Photos from the image-classification dataset "processed" in the GitHub repository Utkarsh-Pr/MedGuard. Its 52 classes are: Acemiz, Allegra, alprax 0 25, Amalong, Atarax, Becozinc, Bifilac, Canitiz, Cetzine, Ciplar 10, Cofsils, Cranmed, Cyclopam, D-Rise, D-Well, D3 More 2K, Dolo 650, Eldoper, Emeset, Etoshine 90, Etoshine MR, Folvite, Gelusil, Gestorab, glimi save M 0 5, Gluxit 10, M-Strong, Meftal 250 DT, melecobalamine, Menoease, Metronidazole, Montair, Muvera, Mysopas, Pacimol 650, Pan 20, Pan-D, Paracip 650, Redotil, Shelcal 500, Sibelium 10mg, Sompraz, Strepsils, Tayo 60K, Tendonease, Udapa-Trio, Unienzyme, Velgut, Vitamin E, Vomikind, Zincovit, Zofer.

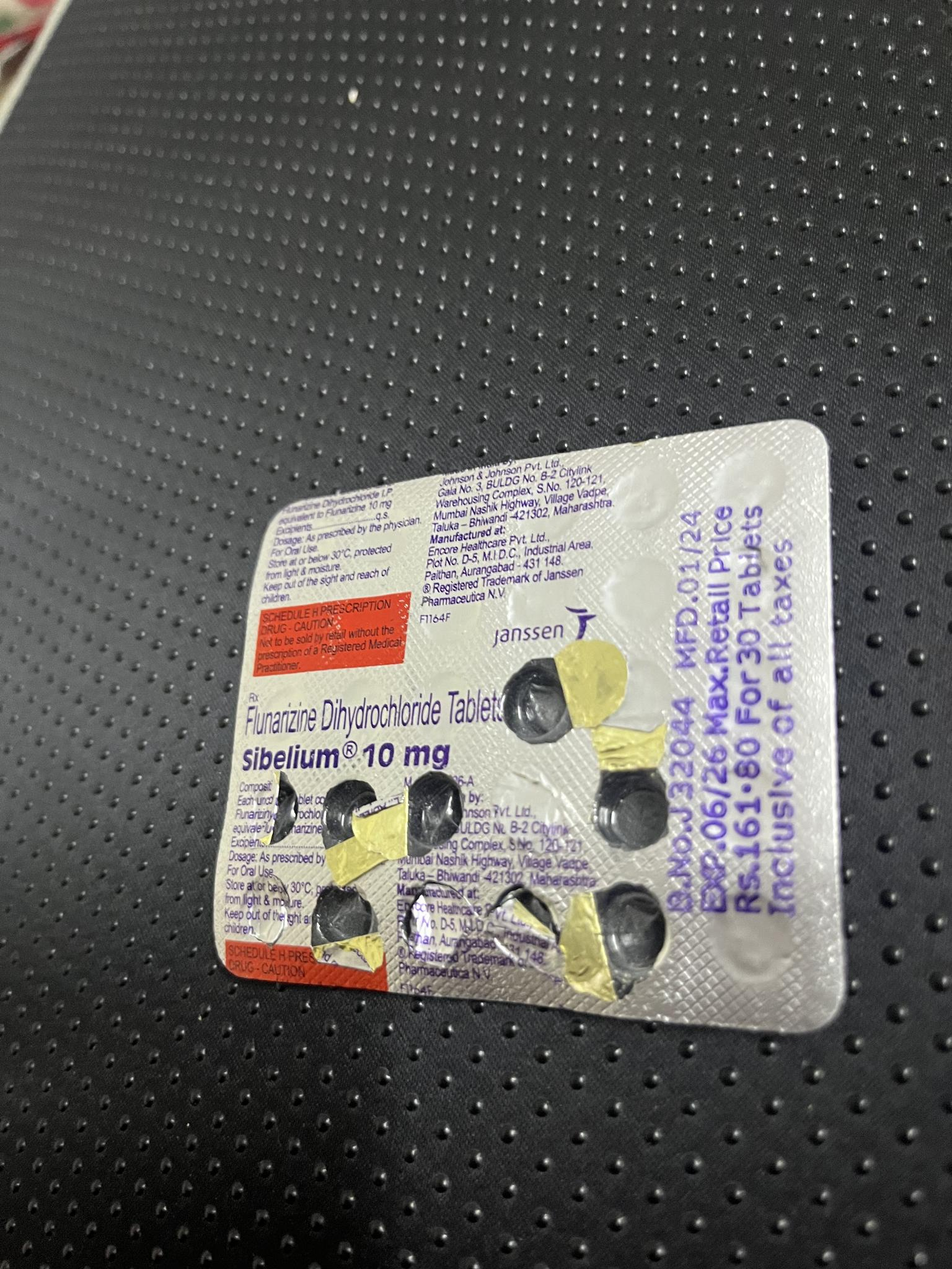
Label: Sibelium 10mg

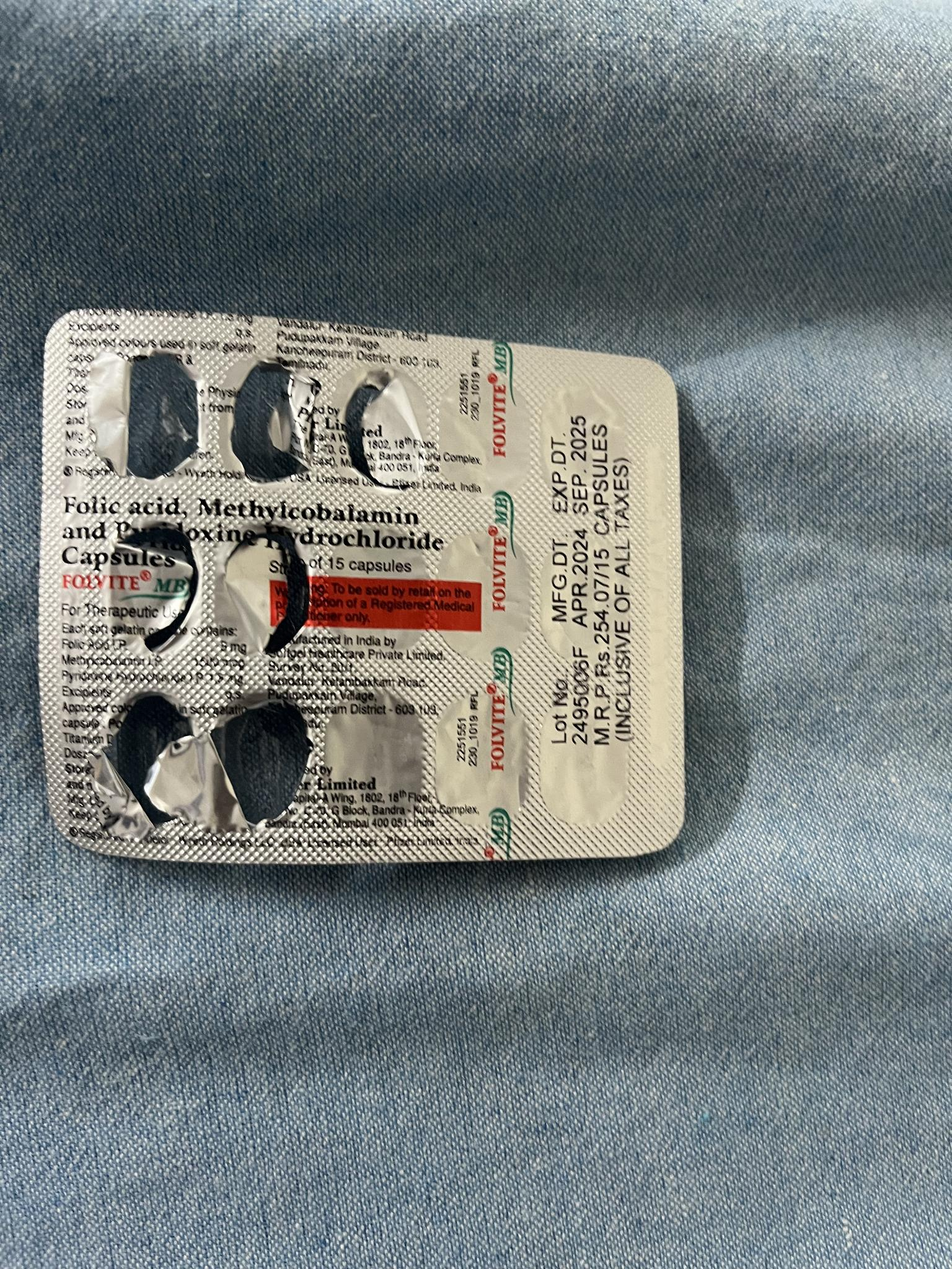
Label: Folvite

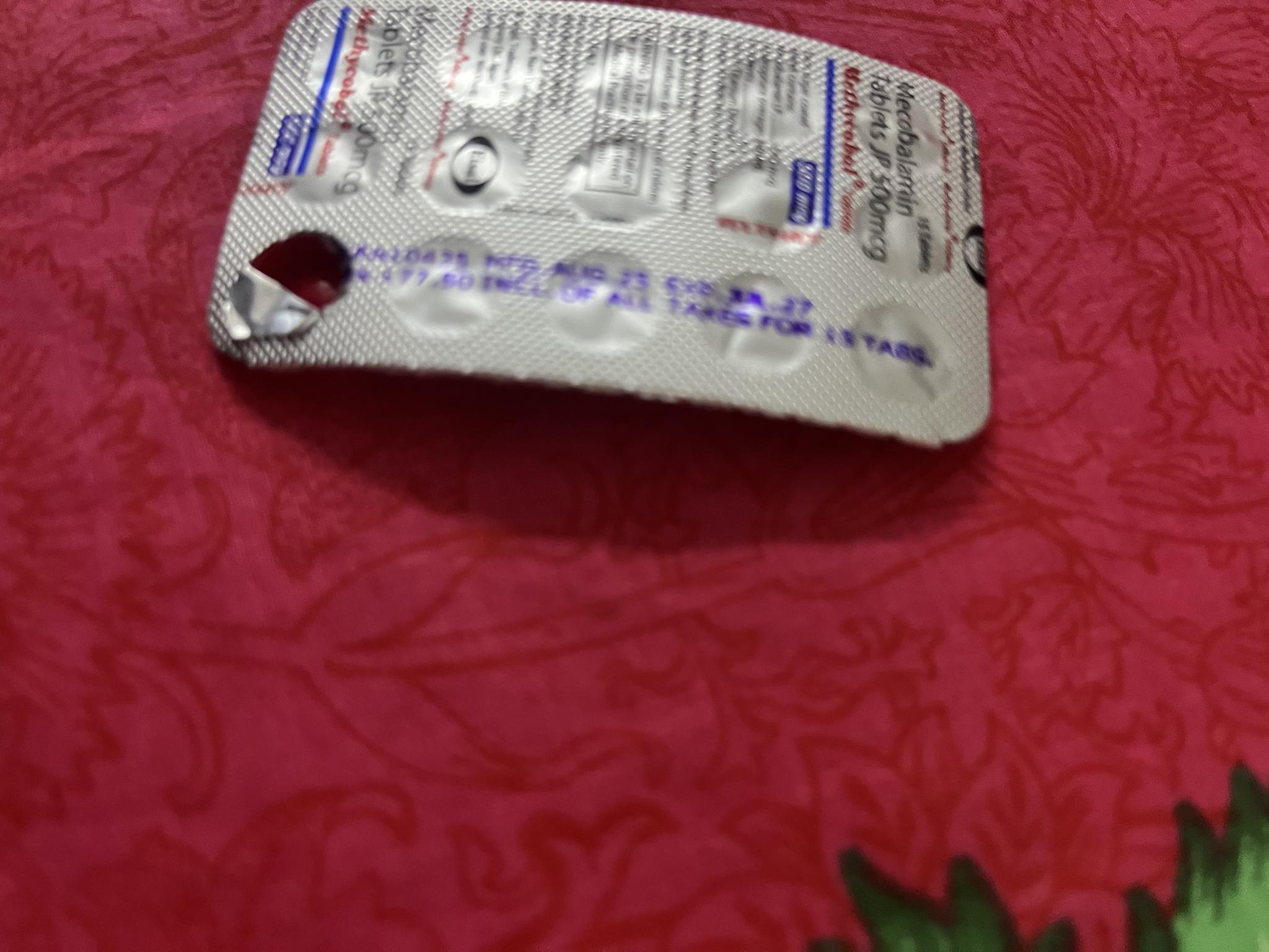
Label: melecobalamine

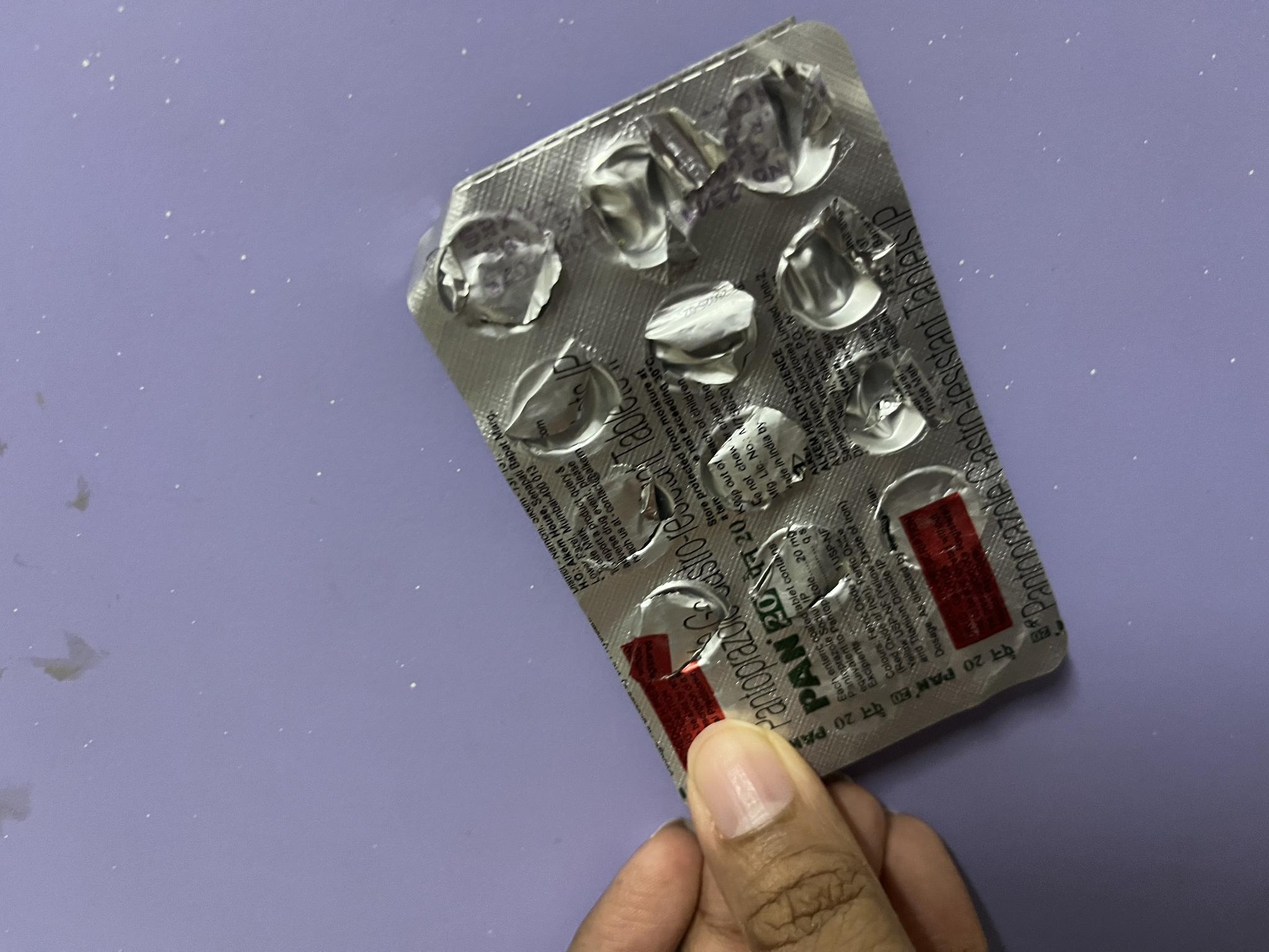
Label: Pan 20

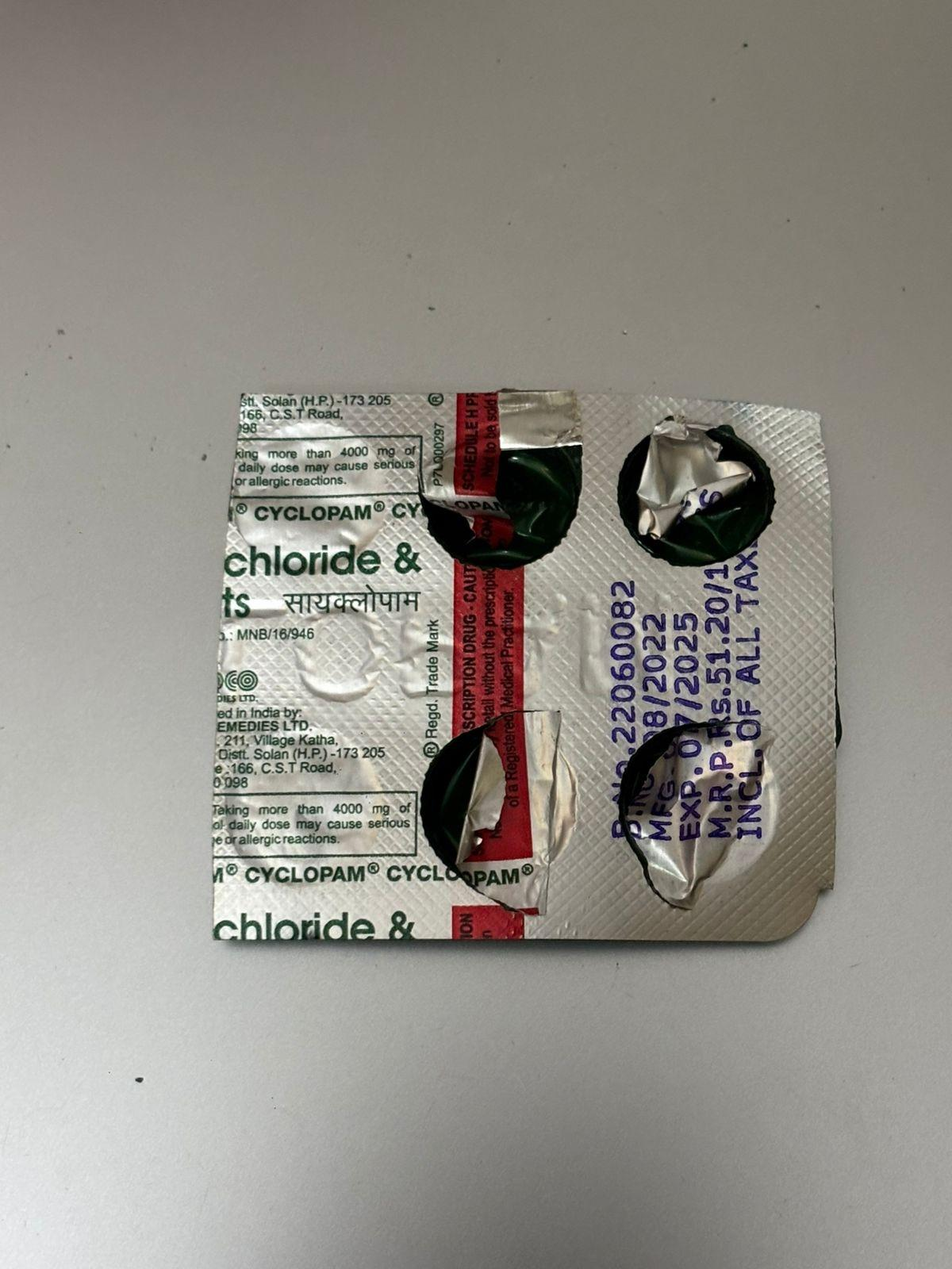
Label: Cyclopam

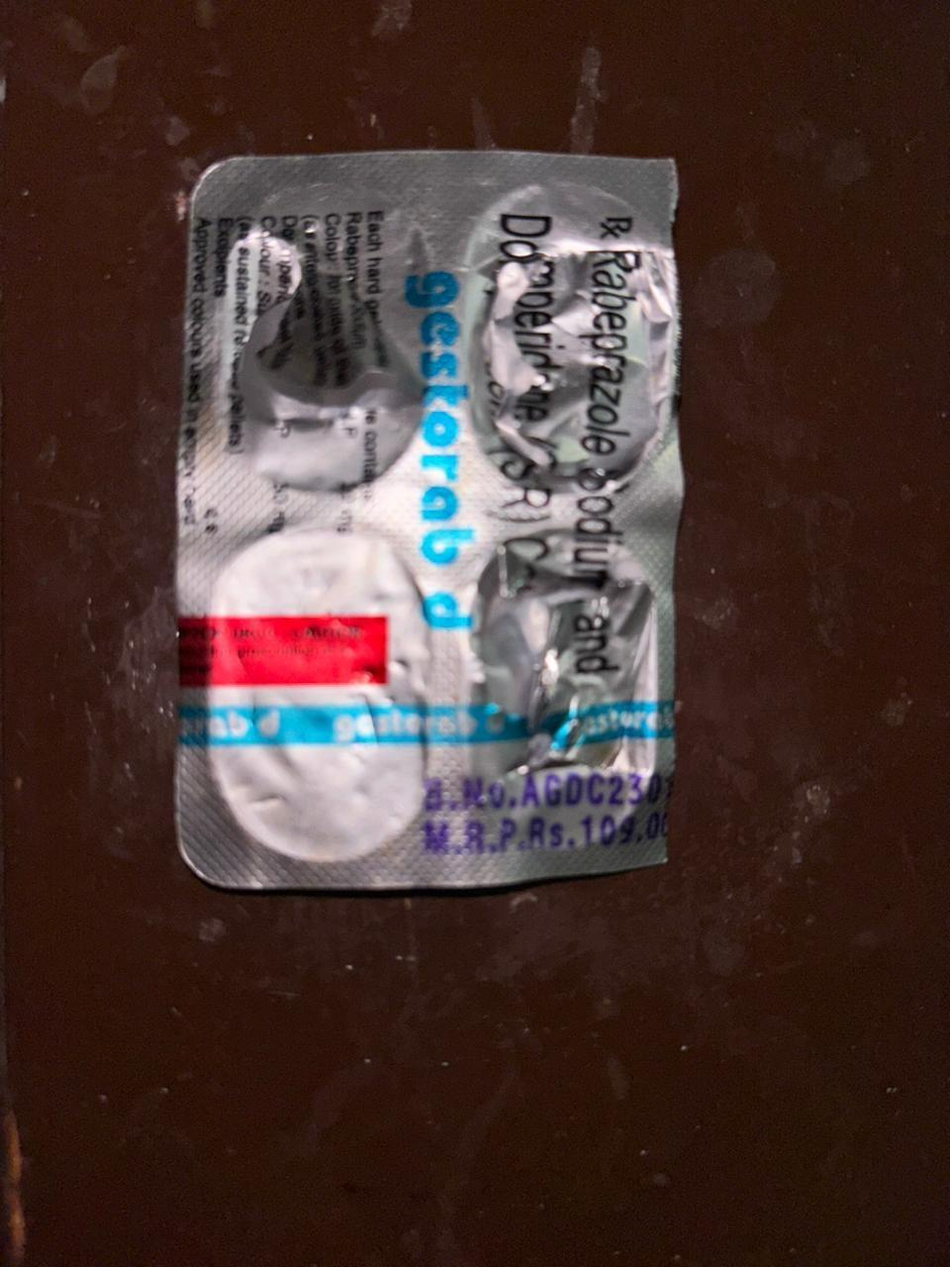
Label: Gestorab
